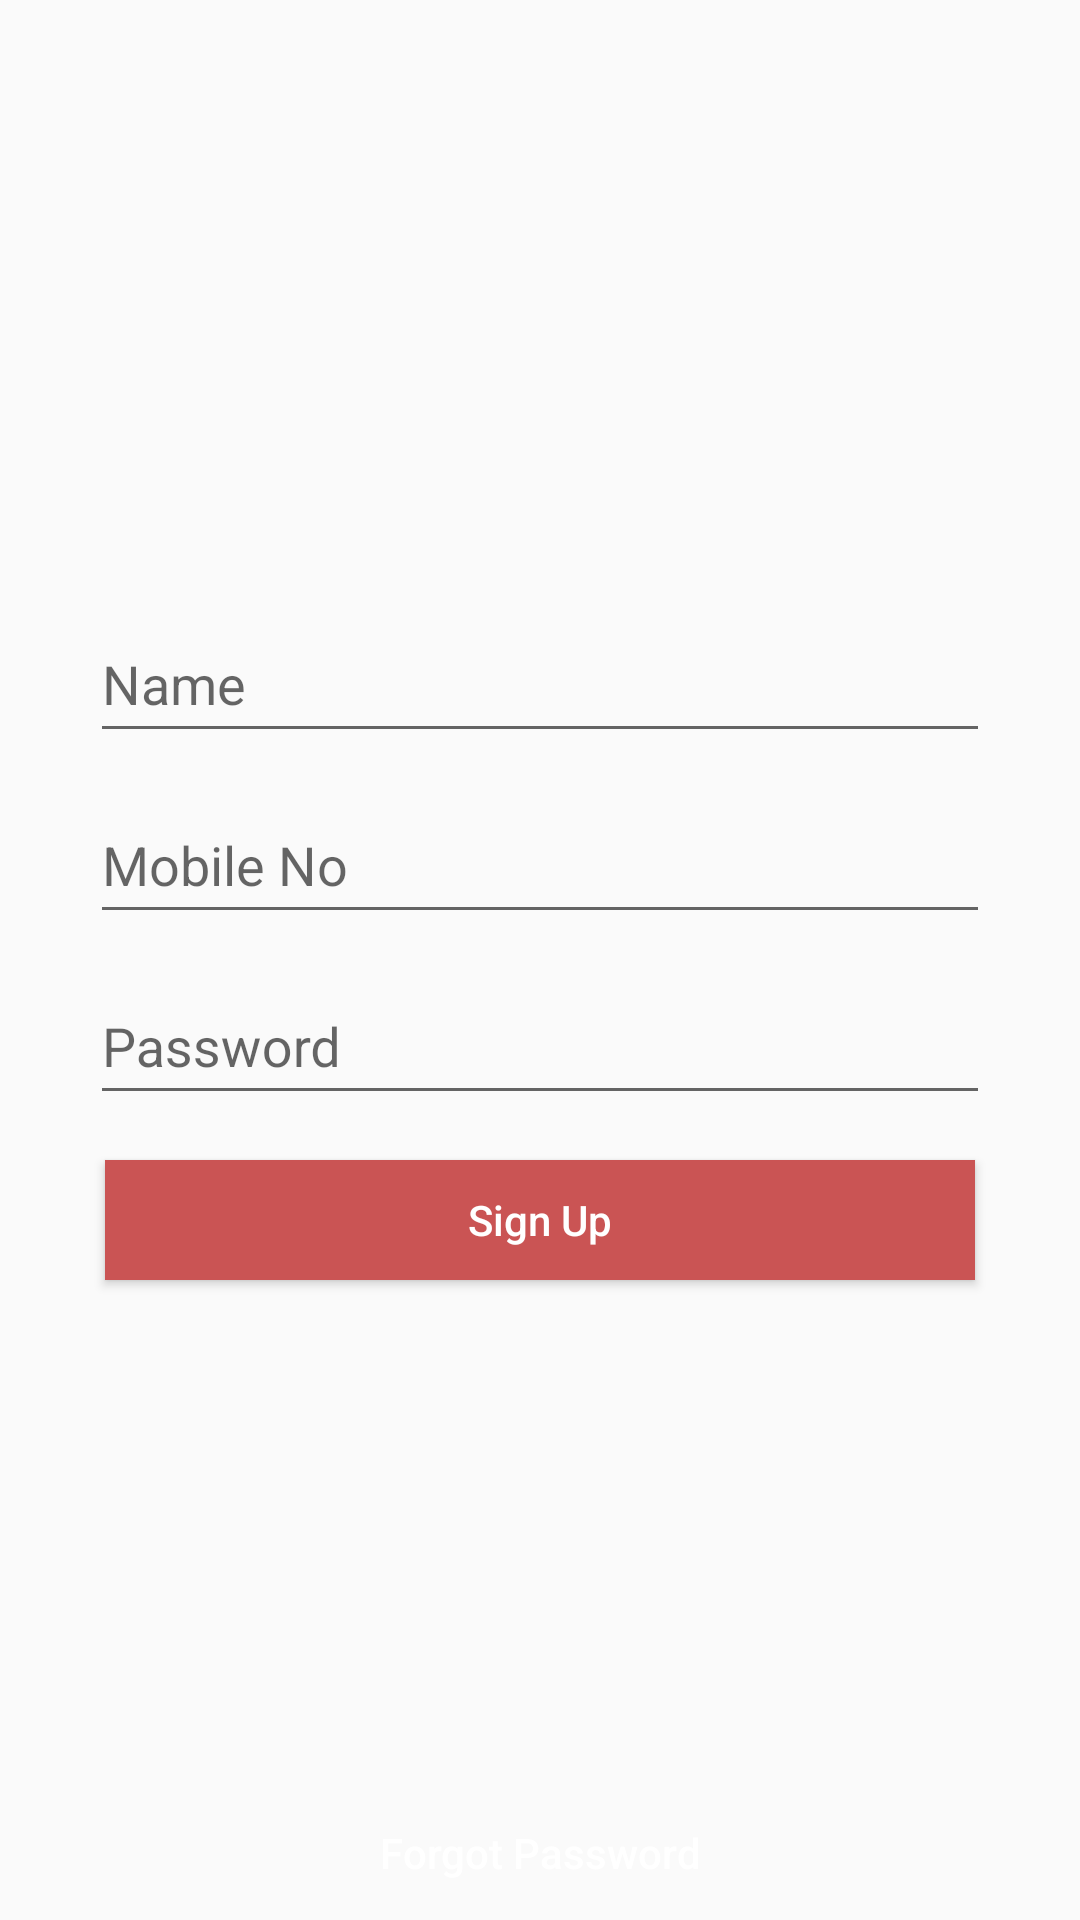

Write the Android layout XML for this screen, with the resource values it uses.
<!-- AndroidManifest.xml: application theme MyTheme -->
<!-- res/layout/fragment_register.xml -->
<RelativeLayout
    xmlns:android="http://schemas.android.com/apk/res/android"
    android:id="@+id/relative_main"
    android:layout_width="match_parent"
    android:layout_height="match_parent"
    android:orientation="vertical"
    android:background="@android:color/transparent" >

    <LinearLayout
        android:layout_width="match_parent"
        android:layout_height="match_parent"
        android:paddingStart="30dp"
        android:paddingEnd="30dp"
        android:gravity="center"
        android:orientation="vertical" >

        <LinearLayout
            android:id="@+id/linear_main"
            android:layout_width="match_parent"
            android:layout_height="wrap_content"
            android:orientation="vertical" >

            <android.support.design.widget.TextInputLayout
                android:id="@+id/input_layout_name"
                android:layout_width="match_parent"
                android:layout_height="wrap_content" >

                <EditText
                    android:id="@+id/editName"
                    style="@style/CustomEditTextStyle"
                    android:hint="@string/hint_enter_name"
                    android:singleLine="true"
                    android:inputType="text"
                    android:textColor="@color/myTextPrimaryColor"
                    android:textColorHint="@color/myTextSecondaryColor"
                    android:drawableStart="@null" />

            </android.support.design.widget.TextInputLayout>

            <android.support.design.widget.TextInputLayout
                android:id="@+id/input_layout_phone_number"
                android:layout_width="match_parent"
                android:layout_height="wrap_content"
                android:layout_marginTop="5dp" >

                <EditText
                    android:id="@+id/editPhoneNumber"
                    style="@style/CustomEditTextStyle"
                    android:hint="@string/hint_enter_mobile_no"
                    android:digits="1234567890"
                    android:singleLine="true"
                    android:inputType="phone"
                    android:textColor="@color/myTextPrimaryColor"
                    android:textColorHint="@color/myTextSecondaryColor"
                    android:drawableStart="@null" />

            </android.support.design.widget.TextInputLayout>

            <android.support.design.widget.TextInputLayout
                android:id="@+id/input_layout_password"
                android:layout_width="match_parent"
                android:layout_height="wrap_content"
                android:layout_marginTop="5dp" >

                <EditText
                    android:id="@+id/editPassword"
                    style="@style/CustomEditTextStyle"
                    android:hint="@string/hint_enter_password"
                    android:inputType="textPassword"
                    android:maxLength="10"
                    android:textColor="@color/myTextPrimaryColor"
                    android:textColorHint="@color/myTextSecondaryColor"
                    android:drawableStart="@null" />

            </android.support.design.widget.TextInputLayout>

            <Button
                android:id="@+id/btnSignUp"
                android:layout_width="match_parent"
                android:layout_height="wrap_content"
                android:minHeight="40dp"
                android:minWidth="160dp"
                android:textSize="14sp"
                android:textColor="@android:color/white"
                android:textAllCaps="false"
                android:onClick="onClick"
                android:layout_gravity="center"
                android:layout_marginStart="5dp"
                android:layout_marginTop="15dp"
                android:layout_marginEnd="5dp"
                android:background="@color/myPrimaryColor"
                android:text="@string/button_sign_up" />

            <Button
                android:id="@+id/btnConfirmationCode"
                style="@style/LinkButtonStyle"
                android:onClick="onClick"
                android:layout_marginTop="10dp"
                android:textColor="@color/myPrimaryColor"
                android:layout_gravity="center|bottom"
                android:visibility="gone"
                android:text="@string/title_confirmation_code" />

            <ProgressBar
                android:id="@+id/pbLoading"
                android:layout_width="40dp"
                android:layout_height="40dp"
                android:layout_margin="15dp"
                style="?android:attr/progressBarStyleLarge"
                android:visibility="gone"
                android:layout_gravity="center_horizontal|center_vertical" />

            <TextView
                android:id="@+id/status"
                android:layout_width="wrap_content"
                android:layout_height="wrap_content"
                android:layout_gravity="center_horizontal"
                android:textColor="@color/myTextPrimaryColor"
                android:textSize="13sp" />

        </LinearLayout>

    </LinearLayout>

    <include layout="@layout/layout_footer_main" />

</RelativeLayout>
<!-- res/layout/layout_footer_main.xml (included above) -->
<?xml version="1.0" encoding="utf-8"?>
<LinearLayout
    xmlns:android="http://schemas.android.com/apk/res/android"
    android:id="@+id/main"
    android:layout_width="match_parent"
    android:layout_height="wrap_content"
    android:layout_alignParentBottom="true"
    android:orientation="horizontal" >

    

    <Button
        android:id="@+id/btnForgotPassword"
        style="@style/TransparentButtonStyle"
        android:textAllCaps="false"
        android:layout_weight="1"
        android:text="@string/action_forgot_password" />

</LinearLayout>
<!-- resources referenced by this layout -->
<resources>
  <color name="myPrimaryColor">#ca5454</color>
  <color name="myTextPrimaryColor">#212121</color>
  <color name="myTextSecondaryColor">#727272</color>
  <string name="action_forgot_password">Forgot Password</string>
  <string name="button_sign_up">Sign Up</string>
  <string name="hint_enter_mobile_no">Mobile No</string>
  <string name="hint_enter_name">Name</string>
  <string name="hint_enter_password">Password</string>
  <string name="title_confirmation_code">OTP not Verifying ? Click Here</string>
  <style name="CustomEditTextStyle">
          <item name="android:layout_width">fill_parent</item>
          <item name="android:layout_height">wrap_content</item>
          <item name="android:paddingTop">10dp</item>
          <item name="android:paddingBottom">10dp</item>
      </style>
  <style name="LinkButtonStyle">
          <item name="android:layout_width">match_parent</item>
          <item name="android:layout_height">25dp</item>
          <item name="android:textSize">12sp</item>
          <item name="android:textStyle">bold</item>
          <item name="android:textColor">@color/myPrimaryColor</item>
          <item name="android:textAllCaps">false</item>
          <item name="android:background">@drawable/noborder</item>
      </style>
  <style name="TransparentButtonStyle">
          <item name="android:layout_width">match_parent</item>
          <item name="android:layout_height">wrap_content</item>
          <item name="android:minHeight">45dp</item>
          <item name="android:layout_weight">1</item>
          <item name="android:textSize">14sp</item>
          <item name="android:textColor">#fff</item>
          <item name="android:background">@drawable/noborder</item>
          <item name="android:onClick">onClick</item>
      </style>
  <style name="MyTheme" parent="Base.MyTheme" />
  <style name="Base.MyTheme" parent="Theme.AppCompat.Light.NoActionBar">
          <item name="colorPrimary">@color/myPrimaryColor</item>
          <item name="colorPrimaryDark">@color/myPrimaryDarkColor</item>
          <item name="colorAccent">@color/myAccentColor</item>
          <item name="windowActionBar">false</item>
          <item name="windowActionBarOverlay">true</item>
          <item name="windowNoTitle">true</item>
          <item name="android:windowBackground">@color/background_material_light</item>
      </style>
  <color name="myPrimaryDarkColor">#b54b4b</color>
  <color name="myAccentColor">#00BCD4</color>
</resources>
